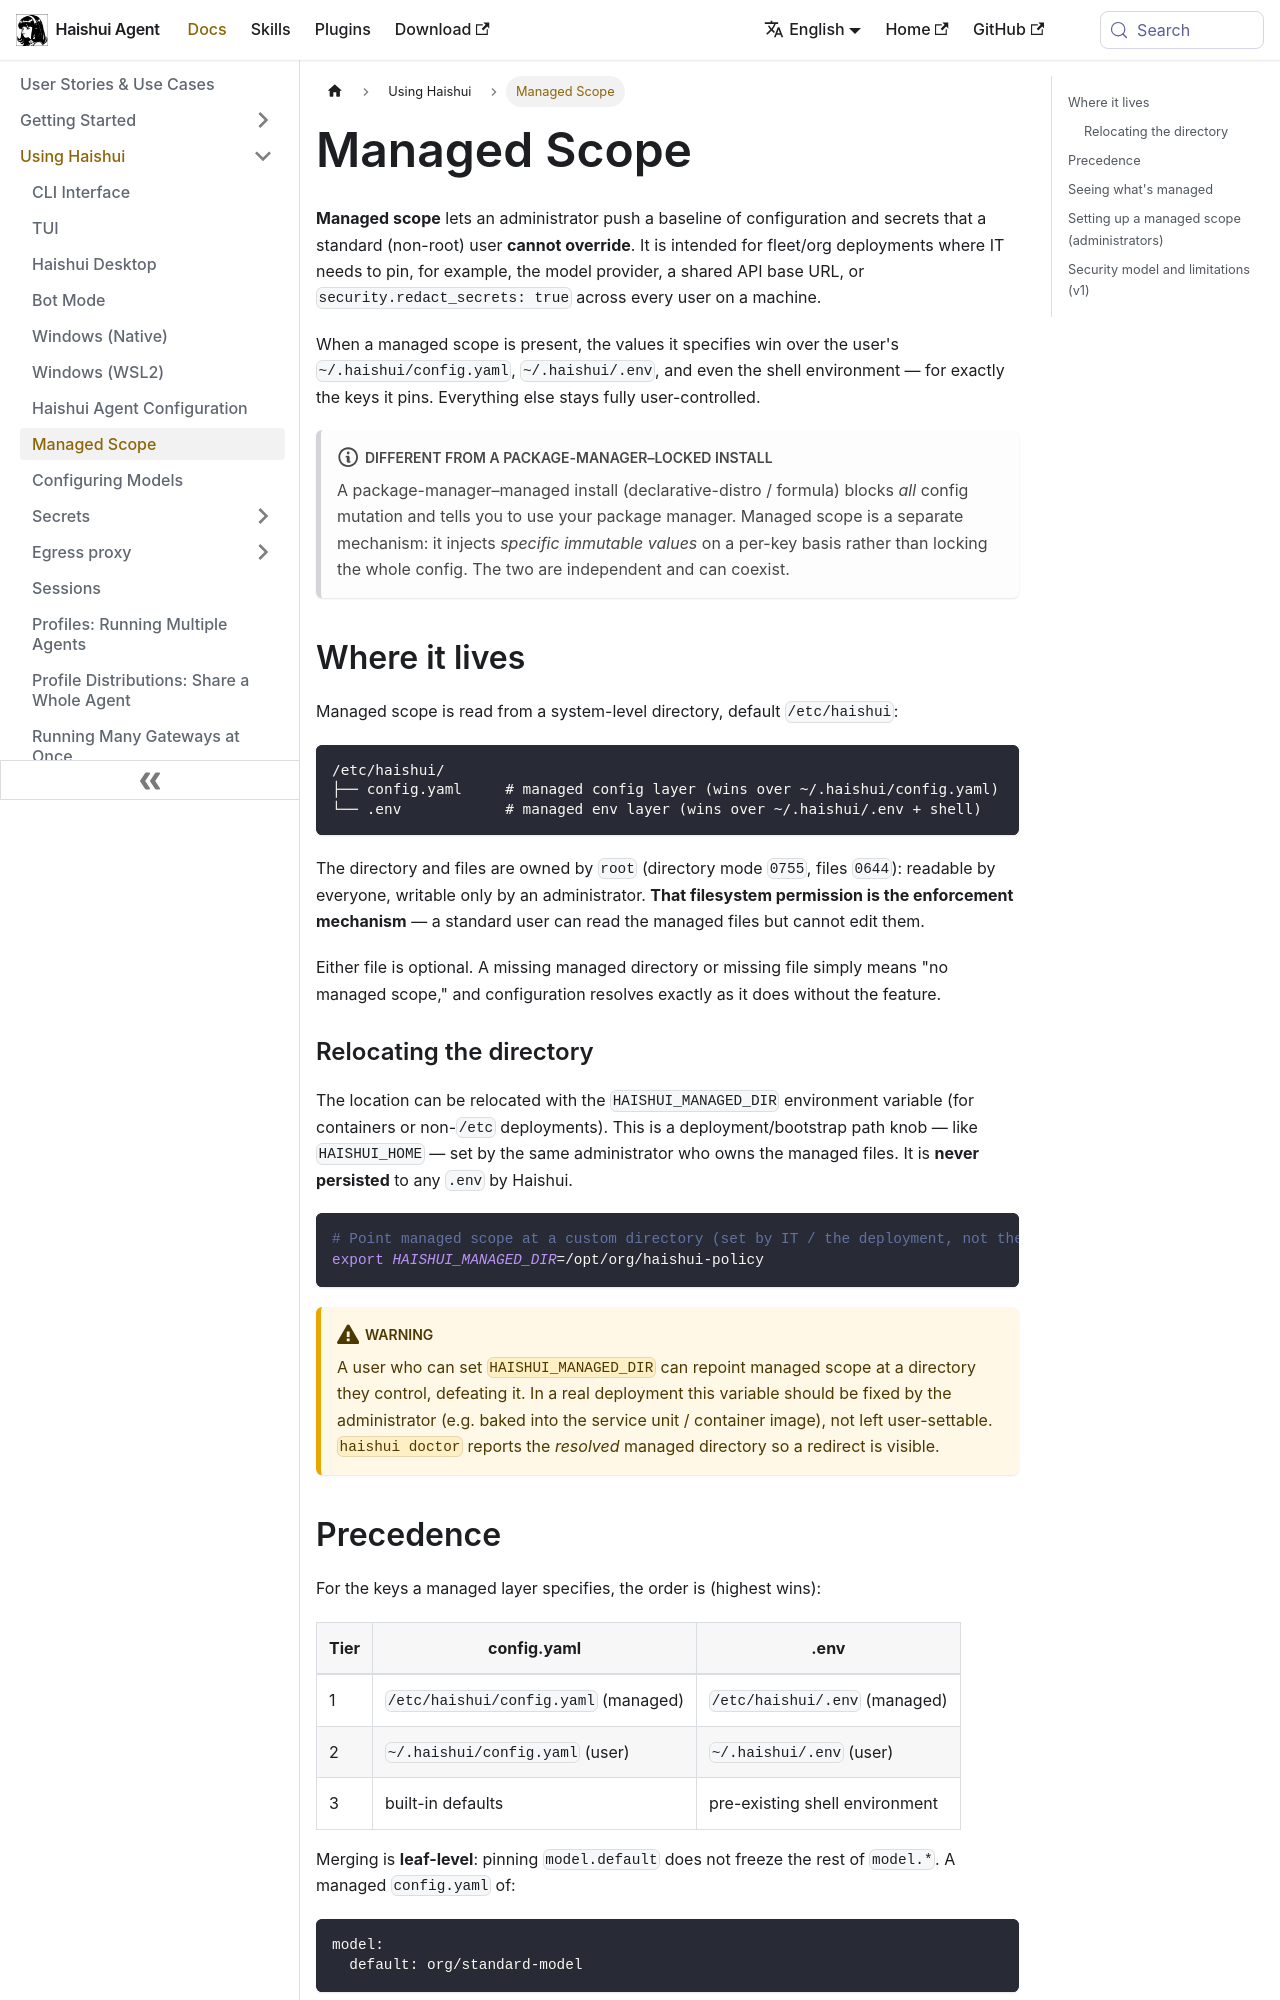

repository: aiqinghaiwork163/haishui-agent · page: docs/user-guide/managed-scope/index.html · generator: docusaurus

---
sidebar_position: 3
title: "Managed Scope"
description: "Administrator-pinned, user-immutable config and secrets via a system-level managed directory"
---

# Managed Scope

**Managed scope** lets an administrator push a baseline of configuration and
secrets that a standard (non-root) user **cannot override**. It is intended for
fleet/org deployments where IT needs to pin, for example, the model provider, a
shared API base URL, or `security.redact_secrets: true` across every user on a
machine.

When a managed scope is present, the values it specifies win over the user's
`~/.haishui/config.yaml`, `~/.haishui/.env`, and even the shell environment — for
exactly the keys it pins. Everything else stays fully user-controlled.

:::note Different from a package-manager–locked install
A package-manager–managed install (declarative-distro / formula) blocks *all*
config mutation and tells you to use your package manager. Managed scope is a
separate mechanism: it injects *specific immutable values* on a per-key basis
rather than locking the whole config. The two are independent and can coexist.
:::

## Where it lives

Managed scope is read from a system-level directory, default `/etc/haishui`:

```text
/etc/haishui/
├── config.yaml     # managed config layer (wins over ~/.haishui/config.yaml)
└── .env            # managed env layer (wins over ~/.haishui/.env + shell)
```

The directory and files are owned by `root` (directory mode `0755`, files
`0644`): readable by everyone, writable only by an administrator. **That
filesystem permission is the enforcement mechanism** — a standard user can read
the managed files but cannot edit them.

Either file is optional. A missing managed directory or missing file simply
means "no managed scope," and configuration resolves exactly as it does without
the feature.

### Relocating the directory

The location can be relocated with the `HAISHUI_MANAGED_DIR` environment variable
(for containers or non-`/etc` deployments). This is a deployment/bootstrap path
knob — like `HAISHUI_HOME` — set by the same administrator who owns the managed
files. It is **never persisted** to any `.env` by Haishui.

```bash
# Point managed scope at a custom directory (set by IT / the deployment, not the user)
export HAISHUI_MANAGED_DIR=/opt/org/haishui-policy
```

:::warning
A user who can set `HAISHUI_MANAGED_DIR` can repoint managed scope at a directory
they control, defeating it. In a real deployment this variable should be fixed
by the administrator (e.g. baked into the service unit / container image), not
left user-settable. `haishui doctor` reports the *resolved* managed directory so
a redirect is visible.
:::
